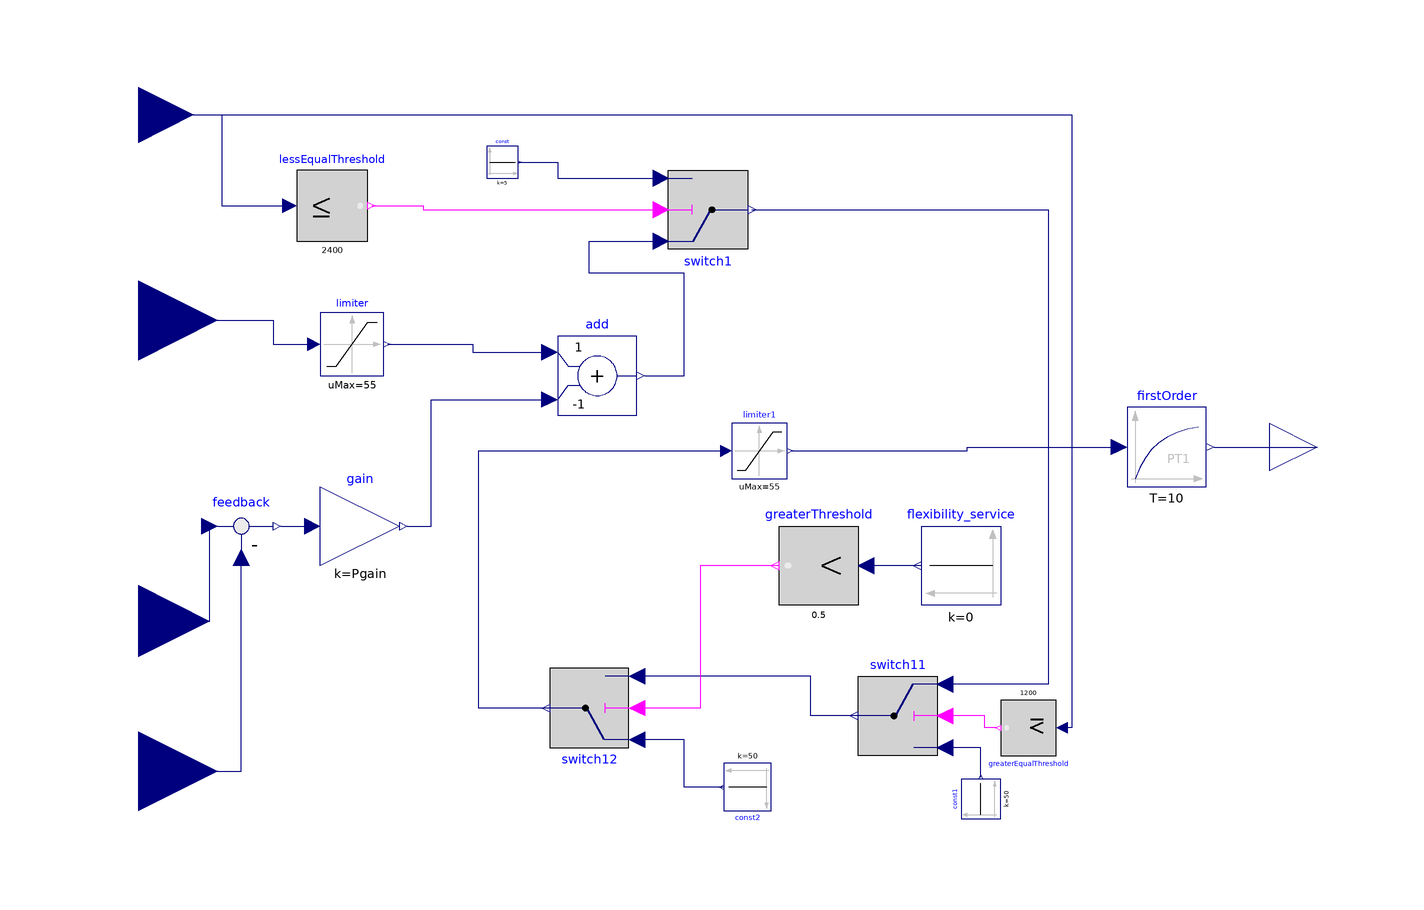

This picture is the connection diagram that the Modelica source below describes through its graphical annotations.

model controller_p2h
  parameter Real Smax = 10;
  parameter Real S_emergency = 4.8;
  parameter Real Pnom = 46000;
  parameter Real Pshutdown = 0.1;
  parameter Real Pgain = 100;
  //Real error_pu;
  Modelica.Blocks.Interfaces.RealInput S_storage annotation(
    Placement(visible = true, transformation(origin = {-100, 82}, extent = {{-14, -14}, {14, 14}}, rotation = 0), iconTransformation(origin = {-100, 82}, extent = {{-14, -14}, {14, 14}}, rotation = 0)));
  Modelica.Blocks.Interfaces.RealOutput Pmin annotation(
    Placement(visible = true, transformation(extent = {{186, -14}, {210, 10}}, rotation = 0), iconTransformation(extent = {{100, 0}, {124, 24}}, rotation = 0)));
  Modelica.Blocks.Interfaces.RealInput P annotation(
    Placement(visible = true, transformation(origin = {-100, 30}, extent = {{-20, -20}, {20, 20}}, rotation = 0), iconTransformation(origin = {-100, -74}, extent = {{-20, -20}, {20, 20}}, rotation = 0)));
  Modelica.Blocks.Logical.LessEqualThreshold lessEqualThreshold(threshold = 2400) annotation(
    Placement(visible = true, transformation(origin = {-51, 59}, extent = {{-9, -9}, {9, 9}}, rotation = 0)));
  Modelica.Blocks.Logical.GreaterEqualThreshold greaterEqualThreshold(threshold = 1200) annotation(
    Placement(visible = true, transformation(origin = {125, -73}, extent = {{-7, -7}, {7, 7}}, rotation = 180)));
  Modelica.Blocks.Logical.Switch switch1 annotation(
    Placement(visible = true, transformation(origin = {44, 58}, extent = {{-10, 10}, {10, -10}}, rotation = 0)));
  Modelica.Blocks.Math.Add add(k2 = -1) annotation(
    Placement(visible = true, transformation(origin = {16, 16}, extent = {{-10, -10}, {10, 10}}, rotation = 0)));
  Modelica.Blocks.Sources.Constant const(k = 5) annotation(
    Placement(visible = true, transformation(origin = {-8, 70}, extent = {{-4, -4}, {4, 4}}, rotation = 0)));
  Modelica.Blocks.Logical.Switch switch11 annotation(
    Placement(visible = true, transformation(origin = {92, -70}, extent = {{-10, 10}, {10, -10}}, rotation = 180)));
  Modelica.Blocks.Sources.Constant const1(k = 50) annotation(
    Placement(visible = true, transformation(origin = {113, -91}, extent = {{-5, -5}, {5, 5}}, rotation = 90)));
  Modelica.Blocks.Nonlinear.Limiter limiter(limitsAtInit = true, uMax = 55, uMin = 0) annotation(
    Placement(visible = true, transformation(origin = {-46, 24}, extent = {{-8, -8}, {8, 8}}, rotation = 0)));
  Modelica.Blocks.Interfaces.RealInput generation annotation(
    Placement(visible = true, transformation(origin = {-100, -46}, extent = {{-18, -18}, {18, 18}}, rotation = 0), iconTransformation(origin = {-100, -14}, extent = {{-18, -18}, {18, 18}}, rotation = 0)));
  Modelica.Blocks.Interfaces.RealInput demand annotation(
    Placement(visible = true, transformation(origin = {-100, -84}, extent = {{-20, -20}, {20, 20}}, rotation = 0), iconTransformation(origin = {-102, 38}, extent = {{-18, -18}, {18, 18}}, rotation = 0)));
  Modelica.Blocks.Math.Feedback feedback annotation(
    Placement(visible = true, transformation(origin = {-74, -22}, extent = {{-10, -10}, {10, 10}}, rotation = 0)));
  Modelica.Blocks.Logical.Switch switch12 annotation(
    Placement(visible = true, transformation(origin = {14, -68}, extent = {{-10, -10}, {10, 10}}, rotation = 180)));
  Modelica.Blocks.Sources.Constant const2(k = 50) annotation(
    Placement(visible = true, transformation(origin = {54, -88}, extent = {{-6, -6}, {6, 6}}, rotation = 180)));
  Modelica.Blocks.Logical.GreaterThreshold greaterThreshold(threshold = 0.5) annotation(
    Placement(visible = true, transformation(origin = {72, -32}, extent = {{10, -10}, {-10, 10}}, rotation = 0)));
  Modelica.Blocks.Sources.Constant flexibility_service(k = 0) annotation(
    Placement(visible = true, transformation(origin = {108, -32}, extent = {{10, -10}, {-10, 10}}, rotation = 0)));
  Hydrogen.gain gain(k = Pgain) annotation(
    Placement(visible = true, transformation(origin = {-44, -22}, extent = {{-10, -10}, {10, 10}}, rotation = 0)));
  Modelica.Blocks.Continuous.FirstOrder firstOrder(T = 10, k = 1)  annotation(
    Placement(visible = true, transformation(origin = {160, -2}, extent = {{-10, -10}, {10, 10}}, rotation = 0)));
  Modelica.Blocks.Nonlinear.Limiter limiter1(limitsAtInit = true, uMax = 55, uMin = 0)  annotation(
    Placement(visible = true, transformation(origin = {57, -3}, extent = {{-7, -7}, {7, 7}}, rotation = 0)));
equation
/*
error_pu= balance_error/0.002;

 if S_storage <= Smax then
   if S_storage >= S_emergency then
    if balance_error < 0 then
    Pmin=P-error_pu;
    elseif balance_error > 0 then
    Pmin=P+error_pu;
    else
    Pmin=P;
    end if;
   else
    Pmin = 1;
   end if;
  
 elseif S_storage > Smax then
  Pmin=0.1;
  
 end if;
*/
  connect(S_storage, lessEqualThreshold.u) annotation(
    Line(points = {{-100, 82}, {-79, 82}, {-79, 59}, {-62, 59}}, color = {0, 0, 127}));
  connect(lessEqualThreshold.y, switch1.u2) annotation(
    Line(points = {{-41, 59}, {-28, 59}, {-28, 58}, {32, 58}}, color = {255, 0, 255}));
  connect(const.y, switch1.u3) annotation(
    Line(points = {{-4, 70}, {6, 70}, {6, 66}, {32, 66}}, color = {0, 0, 127}));
  connect(S_storage, greaterEqualThreshold.u) annotation(
    Line(points = {{-100, 82}, {136, 82}, {136, -73}, {133, -73}}, color = {0, 0, 127}));
  connect(switch1.y, switch11.u1) annotation(
    Line(points = {{55, 58}, {130, 58}, {130, -62}, {104, -62}}, color = {0, 0, 127}));
  connect(limiter.y, add.u1) annotation(
    Line(points = {{-37, 24}, {-15.5, 24}, {-15.5, 22}, {4, 22}}, color = {0, 0, 127}));
  connect(generation, feedback.u1) annotation(
    Line(points = {{-100, -46}, {-82, -46}, {-82, -22}}, color = {0, 0, 127}));
  connect(demand, feedback.u2) annotation(
    Line(points = {{-100, -84}, {-74, -84}, {-74, -30}}, color = {0, 0, 127}));
  connect(add.y, switch1.u1) annotation(
    Line(points = {{28, 16}, {38, 16}, {38, 42}, {14, 42}, {14, 50}, {32, 50}, {32, 50}}, color = {0, 0, 127}));
  connect(P, limiter.u) annotation(
    Line(points = {{-100, 30}, {-66, 30}, {-66, 24}, {-56, 24}}, color = {0, 0, 127}));
  connect(const1.y, switch11.u3) annotation(
    Line(points = {{113, -85.5}, {113, -78}, {104, -78}}, color = {0, 0, 127}));
  connect(greaterEqualThreshold.y, switch11.u2) annotation(
    Line(points = {{117, -73}, {114, -73}, {114, -70}, {104, -70}}, color = {255, 0, 255}));
  connect(const2.y, switch12.u1) annotation(
    Line(points = {{48, -88}, {38, -88}, {38, -76}, {26, -76}, {26, -76}}, color = {0, 0, 127}));
  connect(switch11.y, switch12.u3) annotation(
    Line(points = {{82, -70}, {70, -70}, {70, -60}, {26, -60}, {26, -60}}, color = {0, 0, 127}));
  connect(flexibility_service.y, greaterThreshold.u) annotation(
    Line(points = {{98, -32}, {86, -32}, {86, -32}, {84, -32}}, color = {0, 0, 127}));
  connect(greaterThreshold.y, switch12.u2) annotation(
    Line(points = {{62, -32}, {42, -32}, {42, -68}, {26, -68}, {26, -68}}, color = {255, 0, 255}));
  connect(feedback.y, gain.u) annotation(
    Line(points = {{-64, -22}, {-56, -22}, {-56, -22}, {-56, -22}}, color = {0, 0, 127}));
  connect(gain.y, add.u2) annotation(
    Line(points = {{-32, -22}, {-26, -22}, {-26, 10}, {4, 10}, {4, 10}}, color = {0, 0, 127}));
  connect(firstOrder.y, Pmin) annotation(
    Line(points = {{172, -2}, {192, -2}, {192, -2}, {198, -2}}, color = {0, 0, 127}));
  connect(switch12.y, limiter1.u) annotation(
    Line(points = {{4, -68}, {-14, -68}, {-14, -3}, {49, -3}}, color = {0, 0, 127}));
  connect(limiter1.y, firstOrder.u) annotation(
    Line(points = {{65, -3}, {109.5, -3}, {109.5, -2}, {148, -2}}, color = {0, 0, 127}));
  annotation(
    Icon(graphics = {Text(origin = {-50, -7}, extent = {{-30, 19}, {124, -27}}, textString = "generation"), Text(origin = {-57, 114}, extent = {{-25, 12}, {123, -70}}, textString = "S_storage"), Text(origin = {-46, -66}, extent = {{-34, 8}, {128, -24}}, textString = "P_total"), Rectangle(extent = {{-100, 100}, {100, -100}}), Text(origin = {-64, 53}, extent = {{-30, 19}, {164, -41}}, textString = "demand")}, coordinateSystem(initialScale = 0.1)),
    Diagram(graphics = {Bitmap(extent = {{-44, -22}, {-44, -22}})}, coordinateSystem(initialScale = 0.1)));
end controller_p2h;